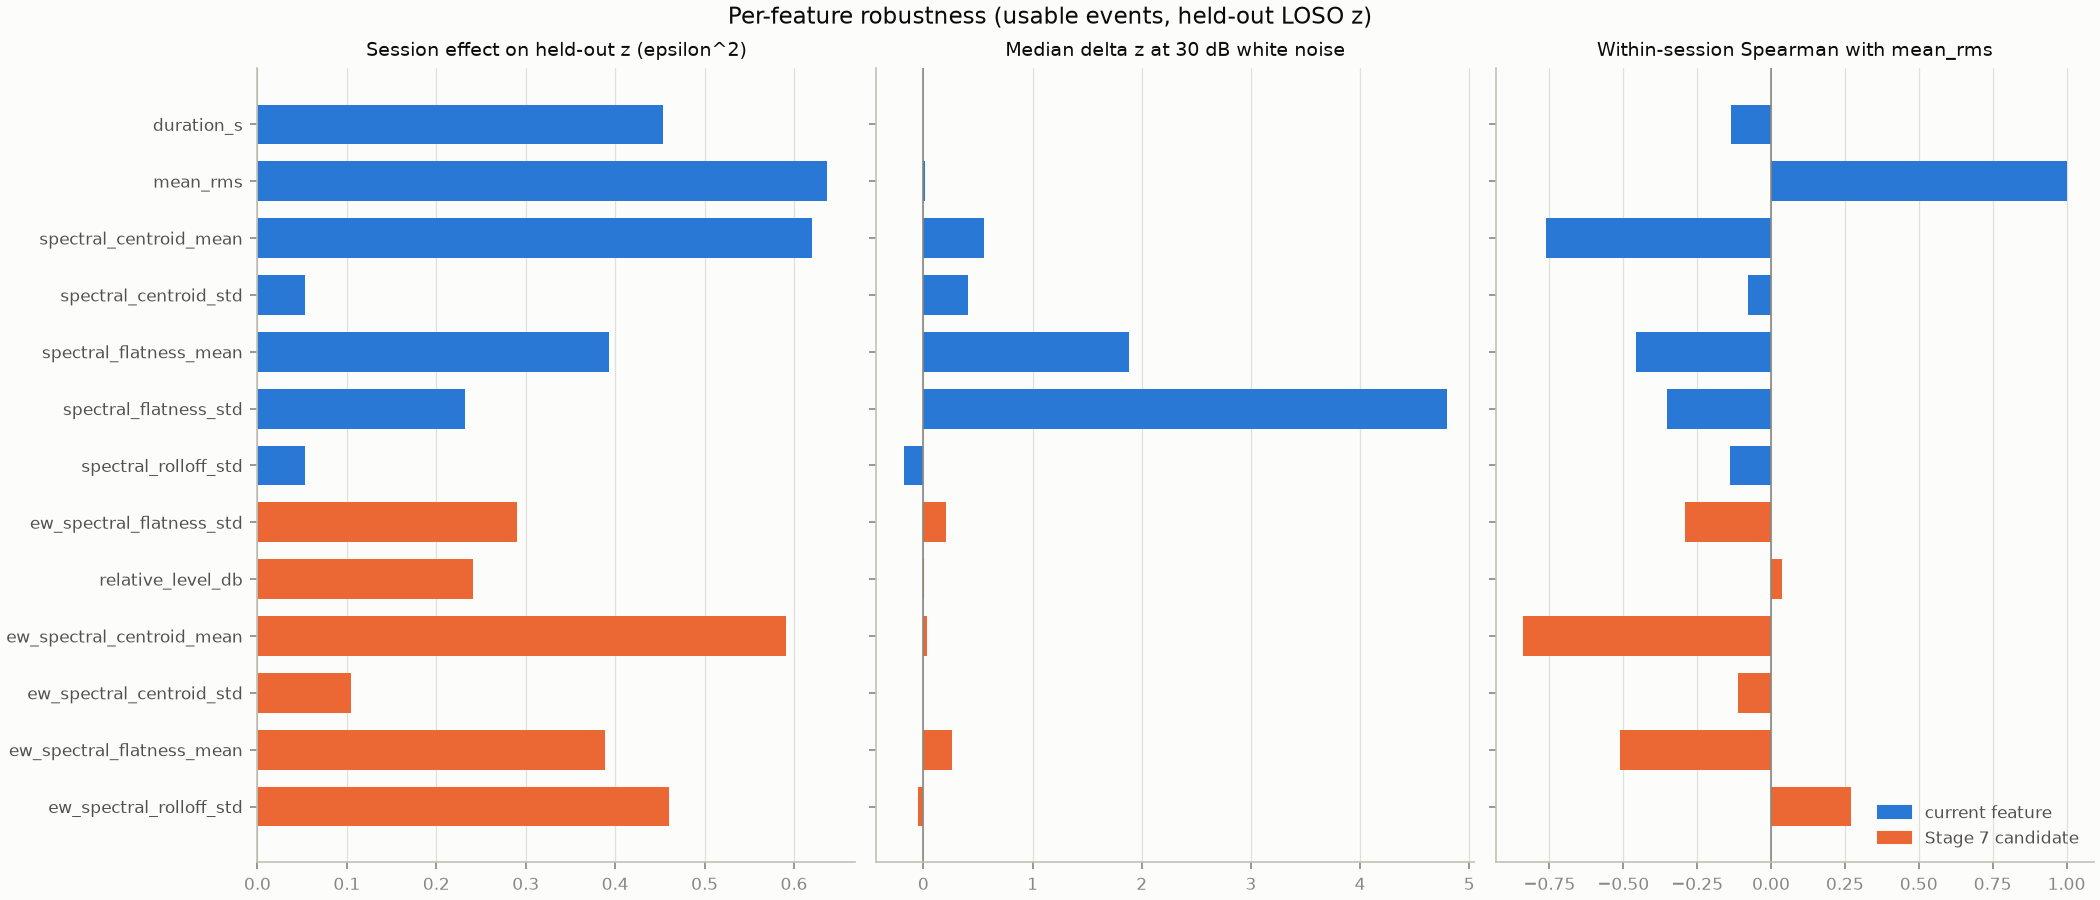

Values plotted in this chart, from the file beside it:
feature, candidate, session_epsilon_squared, robust_sd_session_median_z, spearman_with_mean_rms, within_session_spearman_with_mean_rms, spearman_with_duration, abs_z_auc_excluded_vs_usable, abs_z_auc_close_only_vs_usable, noise_monotone_fraction, noise_median_delta_z@30, noise_median_delta_z@20, noise_median_delta_z@10, recording_gain_x2_delta_z, recording_gain_max_abs_delta_z, tilt_monotone_fraction
duration_s, False, 0.4535, 0.6538, -0.0128, -0.1363, 1.0, 0.952, 0.8749, 1.0, 0.0, 0.0, 0.0, 0.0, 0.0, 1.0
mean_rms, False, 0.6366, 0.3716, 1.0, 1.0, -0.0128, 0.6574, 0.5797, 0.9969, 0.01805, 0.1026, 0.5876, 6.149, 17.24, 0.7044
spectral_centroid_mean, False, 0.6203, 0.5122, -0.8386, -0.7606, 0.1526, 0.4904, 0.4607, 1.0, 0.5511, 0.9182, 1.729, 0.0, 0.0, 1.0
spectral_centroid_std, False, 0.05298, 0.2948, -0.0186, -0.07828, -0.04186, 0.7019, 0.754, 0.195, 0.4079, 0.6143, 0.2986, 0.0, 0.0, 0.4308
spectral_flatness_mean, False, 0.3928, 0.5591, -0.4328, -0.4558, -0.2337, 0.552, 0.5472, 1.0, 1.881, 3.308, 6.179, -0.0001144, 0.05775, 0.01258
spectral_flatness_std, False, 0.2325, 0.5839, -0.498, -0.3533, -0.07072, 0.6464, 0.6759, 0.1698, 4.797, 5.677, 4.967, 0.0, 0.6714, 0.03145
spectral_rolloff_std, False, 0.05311, 0.3472, -0.1036, -0.1404, 0.2162, 0.6765, 0.6532, 0.2925, -0.1806, -0.3228, -1.147, 0.0, 0.0, 0.4874
ew_spectral_flatness_std, True, 0.2903, 0.5789, -0.3971, -0.2908, -0.04688, 0.6391, 0.5636, 0.8711, 0.2058, 1.242, 4.289, 1.3102803261832996e-07, 0.004472, 0.03145
relative_level_db, True, 0.2408, 0.7279, -0.07894, 0.03692, -0.2163, 0.6486, 0.673, 1.0, 0.001992, 0.01106, 0.06088, 0.0, 0.0, 0.7642
ew_spectral_centroid_mean, True, 0.591, 0.4652, -0.8576, -0.8387, 0.225, 0.4578, 0.4097, 1.0, 0.03297, 0.2007, 0.9897, 0.0, 0.0, 1.0
ew_spectral_centroid_std, True, 0.1042, 0.6305, -0.1551, -0.1132, -0.009504, 0.6919, 0.6458, 0.6164, -0.0008734, 0.1154, 0.7166, 0.0, 0.0, 0.3711
ew_spectral_flatness_mean, True, 0.3891, 0.6201, -0.4773, -0.5114, -0.1396, 0.4802, 0.4578, 1.0, 0.2645, 1.045, 3.605, -1.726733800389013e-08, 0.0005001, 0.02201
ew_spectral_rolloff_std, True, 0.4608, 0.4752, 0.4105, 0.272, 0.03811, 0.4203, 0.3217, 0.5849, -0.04838, -0.1413, -0.4023, 0.0, 0.0, 0.5849
